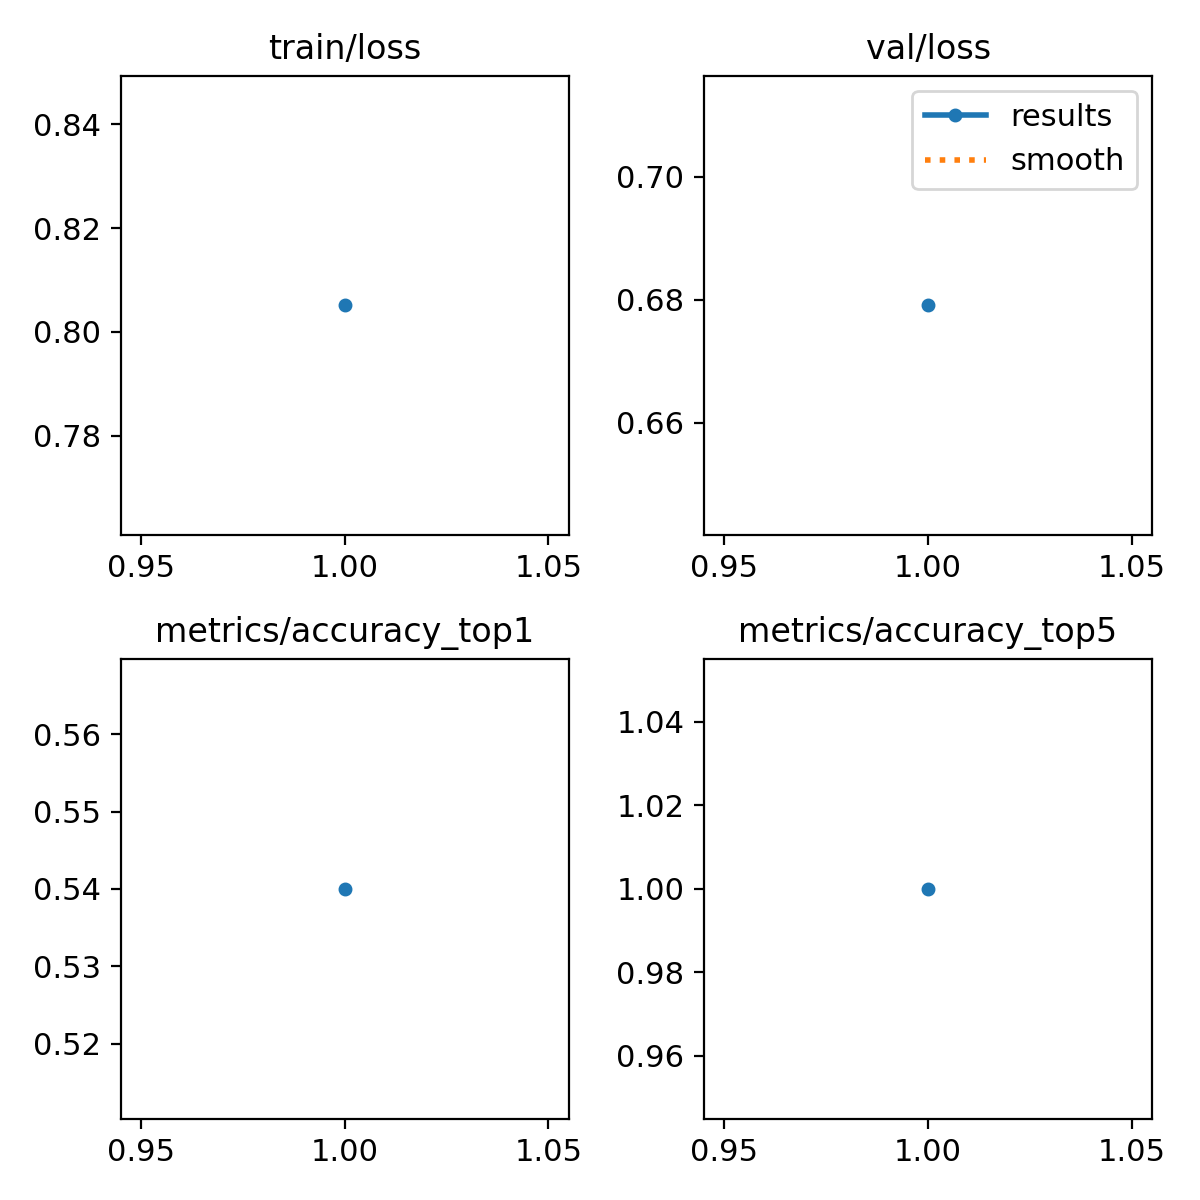

The table this chart was drawn from, first rows:
epoch, train/loss, metrics/accuracy_top1, metrics/accuracy_top5, val/loss, lr/pg0, lr/pg1, lr/pg2
1, 0.8051, 0.54, 1, 0.6791, 2.142e-05, 2.142e-05, 2.142e-05
